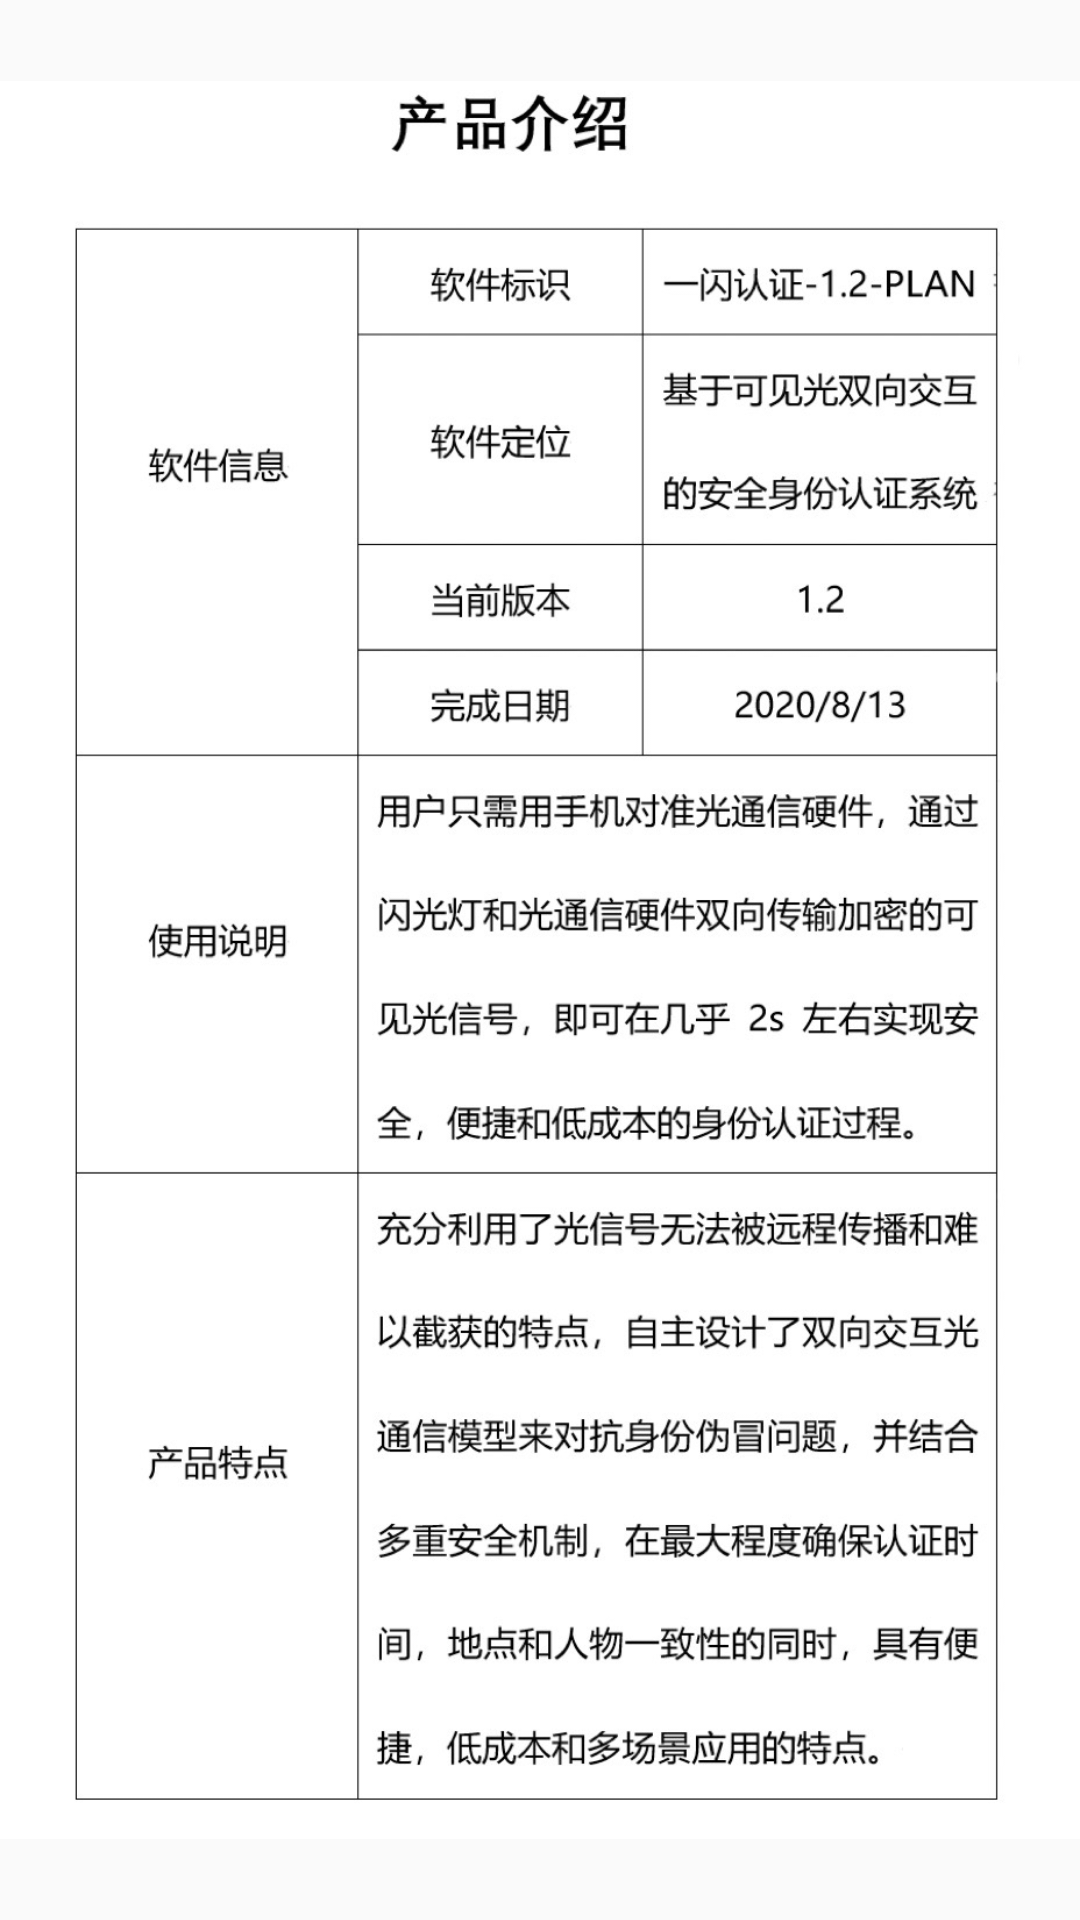

This screen was rendered from an Android layout file. Write that file and the resources it references.
<!-- AndroidManifest.xml: application theme AppTheme -->
<!-- res/layout/activity_instructions.xml -->
<?xml version="1.0" encoding="utf-8"?>
<androidx.constraintlayout.widget.ConstraintLayout xmlns:android="http://schemas.android.com/apk/res/android"
    xmlns:app="http://schemas.android.com/apk/res-auto"
    xmlns:tools="http://schemas.android.com/tools"
    android:layout_width="match_parent"
    android:layout_height="match_parent"
    tools:context=".threeFragment.instructionsActivity">

    <LinearLayout
        android:layout_width="match_parent"
        android:layout_height="match_parent"
        android:orientation="vertical">

        <ImageView
            android:layout_width="match_parent"
            android:layout_height="match_parent"
            android:src="@mipmap/myint" />
    </LinearLayout>

</androidx.constraintlayout.widget.ConstraintLayout>
<!-- resources referenced by this layout -->
<resources>
  <!-- mipmap myint: png bitmap (mipmap-hdpi, 194163 bytes) -->
  <style name="AppTheme" parent="Theme.AppCompat.Light.NoActionBar">
          
          <item name="colorPrimary">@color/colorPrimary</item>
          <item name="colorPrimaryDark">@color/colorPrimaryDark</item>
          <item name="colorAccent">@color/colorAccent</item>
          
          
          
      </style>
  <color name="colorPrimary">#0D293E</color>
  <color name="colorPrimaryDark">#00C32525</color>
  <color name="colorAccent">#D81B60</color>
</resources>
